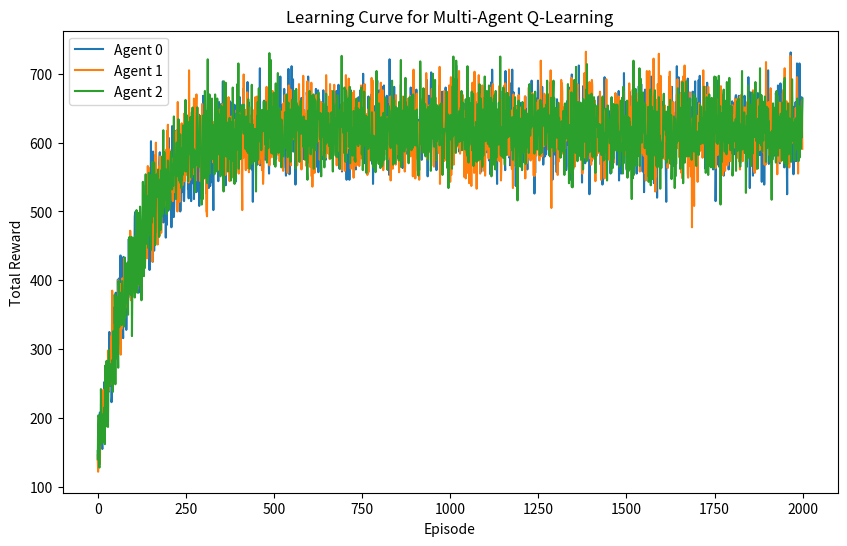

Write Python code to recreate this figure.
import numpy as np
import time
import matplotlib.pyplot as plt

class LearningEnvironment:
    def __init__(self, num_states, num_actions, num_agents):
        self.num_states = num_states
        self.num_actions = num_actions
        self.num_agents = num_agents
        self.transition_probabilities = self.initialize_transition_probabilities()
        self.rewards = self.initialize_rewards()

#action = stay/study more, previous course, additional content, Do assignment/quiz, move to exams, move to high-level course, move to low-level course, move to social media
    def initialize_transition_probabilities(self):
        transitions = np.zeros((self.num_states, self.num_actions, self.num_states))

        # State 0 (Start)
        transitions[0, 0, 0] = 0.1  # Stay in Start
        transitions[0, 0, 1] = 0.2  # Move to Reading
        transitions[0, 2, 1] = 0.7  # Move to reading (additional content)

        # State 1 (Reading)
        transitions[1, 4, 3] = 0.1  # Move to Exams
        transitions[1, 0, 2] = 0.7
        transitions[1, 3, 0] = 0.2  # Move back to Start

        # State 2 (Watching Video Lesson)
        transitions[2, 3, 6] = 0.6  # Move to Writing
        transitions[2, 3, 1] = 0.3  # Move to Reading
        transitions[2, 3, 3] = 0.1  # Stay in Watching Video Lesson

        # State 3 (Entertaining)
        transitions[3, 6, 1] = 0.4  # Move to Reading
        transitions[3, 6, 7] = 0.3  # Stay in Playing Game
        transitions[3, 6, 8] = 0.3  # Move to Idle Time

        # State 4 (Getting Bored/Frustration)
        transitions[4, 6, 6] = 0.7  # Move to Writing
        transitions[4, 6, 4] = 0.3  # Stay in Frustration
        transitions[4, 7, 7] = 0.4  # Play a game
        transitions[4, 7, 8] = 0.4  # Move to idle time
        transitions[4, 7, 10] = 0.2  # Quit

        # State 5 (Rest/Sleep)
        transitions[5, 1, 9] = 0.2  # Move to High-Level Course
        transitions[5, 1, 0] = 0.6  # Go back to Start
        transitions[5, 1, 1] = 0.2  # Move to Reading


        # State 6 (Writing)
        transitions[6, 3, 3] = 0.5 # Move to Assignment/Quiz
        transitions[6, 5, 9] = 0.5  # move to take an exam


        # State 7 (Playing Game)
        transitions[7, 7, 7] = 0.5  # Stay in Playing Game
        transitions[7, 7, 8] = 0.3  # Move to idle time
        transitions[7, 7, 0] = 0.2  # Move back to Start
        transitions[7, 6, 1] = 0.6  # Move to Reading
        transitions[7, 6, 8] = 0.4  # Move to idle time

        # State 8 (Idle Time)
        transitions[8, 7, 10] = 0.8  # Quit Study
        transitions[8, 7, 0] = 0.2  # Move back to Start

        # State 9 (Completing Course)
        transitions[9, 5, 0] = 0.2  # Move to Start
        transitions[9, 5, 5] = 0.8  # Stay in High-Level Course

        # State 10 (Quit Study)
        transitions[10, 0, 1] = 0.2  # Move to Reading
        transitions[10, 0, 0] = 0.8  # Go back to Start

        # Fill uninitialized actions with uniform probabilities
        for s in range(self.num_states):
            for a in range(self.num_actions):
                if np.sum(transitions[s, a, :]) == 0:
                    transitions[s, a, :] = 1.0 / self.num_states

        # Normalize all probabilities to ensure they sum to 1
        for s in range(self.num_states):
            for a in range(self.num_actions):
                total = np.sum(transitions[s, a, :])
                if total > 0:
                    transitions[s, a, :] /= total

        return transitions



    def initialize_rewards(self):
        reward_matrix = np.array([
            [10, 0, 50, 0, 0, 0, 0, -10],  # S0
            [10, 0, 0, 0, 0, 0, 0, -10],  # S1
            [10, 0, 50, 60, 0, 0, 0, -10],  # S2
            [0, 20, 0, 60, 0, 0, 0, -10],  # S3
            [0, 20, 50, 60, 100, 0, 100, 0],  # S4
            [0, 20, 50, 60, 0, 0, 0, -10],  # S5
            [10, 0, 50, 0, 100, 0, 0, 0],  # S6
            [10, 0, 50, 60, 0, 20, 70, 0],  # S7
            [0, 20, 0, 60, 0, 0, 0, -20],  # S8
            [0, 20, 0, 60, 0, 70, 0, 0],  # S9
            [70, 20, 50, 0, 0, 0, 0, -10],  # S10
        ])
        return np.tile(reward_matrix, (self.num_agents, 1, 1)) / 10

    def get_next_state_and_reward(self, agent_id, state, action):
        probabilities = self.transition_probabilities[state, action, :]
        next_state = np.random.choice(range(self.num_states), p=probabilities)
        # next_state = (state + action) % self.num_states

        reward = self.rewards[agent_id, state, action]
        return next_state, reward



# Multi-agent Q-learning
class MultiAgentQLearning:
    def __init__(self, num_agents, num_states, num_actions, alpha=0.1, gamma=0.9, epsilon=1.0, epsilon_decay=0.99):
        self.num_agents = num_agents
        self.num_states = num_states
        self.num_actions = num_actions
        self.alpha = alpha
        self.gamma = gamma
        self.epsilon = epsilon
        self.epsilon_decay = epsilon_decay
        self.min_epsilon = 0.01
        self.Q_tables = [np.zeros((num_states, num_actions)) for _ in range(num_agents)]

    def choose_action(self, agent_id, state):
        if np.random.rand() < self.epsilon:
            return np.random.choice(range(self.num_actions))  # Explore
        return np.argmax(self.Q_tables[agent_id][state, :])  # Exploit

    def update_q_value(self, agent_id, state, action, reward, next_state):
        best_next_action = np.argmax(self.Q_tables[agent_id][next_state, :])
        td_target = reward + self.gamma * self.Q_tables[agent_id][next_state, best_next_action]
        self.Q_tables[agent_id][state, action] += self.alpha * (td_target - self.Q_tables[agent_id][state, action])

    def decay_epsilon(self):
        self.epsilon = max(self.min_epsilon, self.epsilon * self.epsilon_decay)


def train_multi_agents(env, agents, num_episodes, max_steps):
    rewards_log = {agent_id: [] for agent_id in range(env.num_agents)}
    for episode in range(num_episodes):
        for agent_id in range(env.num_agents):
            state = np.random.choice(range(env.num_states))
            total_reward = 0
            for _ in range(max_steps):
                action = agents.choose_action(agent_id, state)
                next_state, reward = env.get_next_state_and_reward(agent_id, state, action)
                agents.update_q_value(agent_id, state, action, reward, next_state)
                state = next_state
                total_reward += reward
            rewards_log[agent_id].append(total_reward)
        agents.decay_epsilon()
    return rewards_log


# Plot function
def plot_rewards(rewards_log, num_agents):
    plt.figure(figsize=(10, 6))
    for agent_id in range(num_agents):
        plt.plot(rewards_log[agent_id], label=f'Agent {agent_id}')
    plt.xlabel('Episode')
    plt.ylabel('Total Reward')
    plt.title('Learning Curve for Multi-Agent Q-Learning')
    plt.legend()
    plt.show()

def get_optimal_path(agent_id, start_state, q_table, env, max_steps=50):
    state = start_state
    path = [state]
    for _ in range(max_steps):
        action = np.argmax(q_table[state, :])
        next_state, _ = env.get_next_state_and_reward(agent_id, state, action)
        path.append(next_state)
        state = next_state
        if state == 10:
            break
    return path

if __name__ == "__main__":
    num_states = 11
    num_actions = 8
    num_agents = 3

    # Initialize environment and agents
    env = LearningEnvironment(num_states=num_states, num_actions=num_actions, num_agents=num_agents)
    agents = MultiAgentQLearning(num_agents=num_agents, num_states=num_states, num_actions=num_actions)

    # Train agents
    start_time = time.time()

    rewards_log = train_multi_agents(env, agents, num_episodes=2000, max_steps=100)
    training_time = time.time() - start_time


    # Plot learning curves
    plot_rewards(rewards_log, num_agents)


    for agent_id in range(num_agents):
      print(f"Optimal Path for Agent {agent_id} starting from State 0:")
      optimal_path = get_optimal_path(agent_id, start_state=0, q_table=agents.Q_tables[agent_id], env=env)
      print(optimal_path)

    # Display final Q-tables
    for agent_id in range(num_agents):
        print(f"Final Q-Table for Agent {agent_id}:")
        print(agents.Q_tables[agent_id])

        # Extract optimal policy from Q-table
        optimal_policy = {state: np.argmax(agents.Q_tables[agent_id][state, :]) for state in range(num_states)}
        print(f"Optimal Policy for Agent {agent_id}:")
        for state, action in optimal_policy.items():
            print(f"  State {state} → Action {action}")
